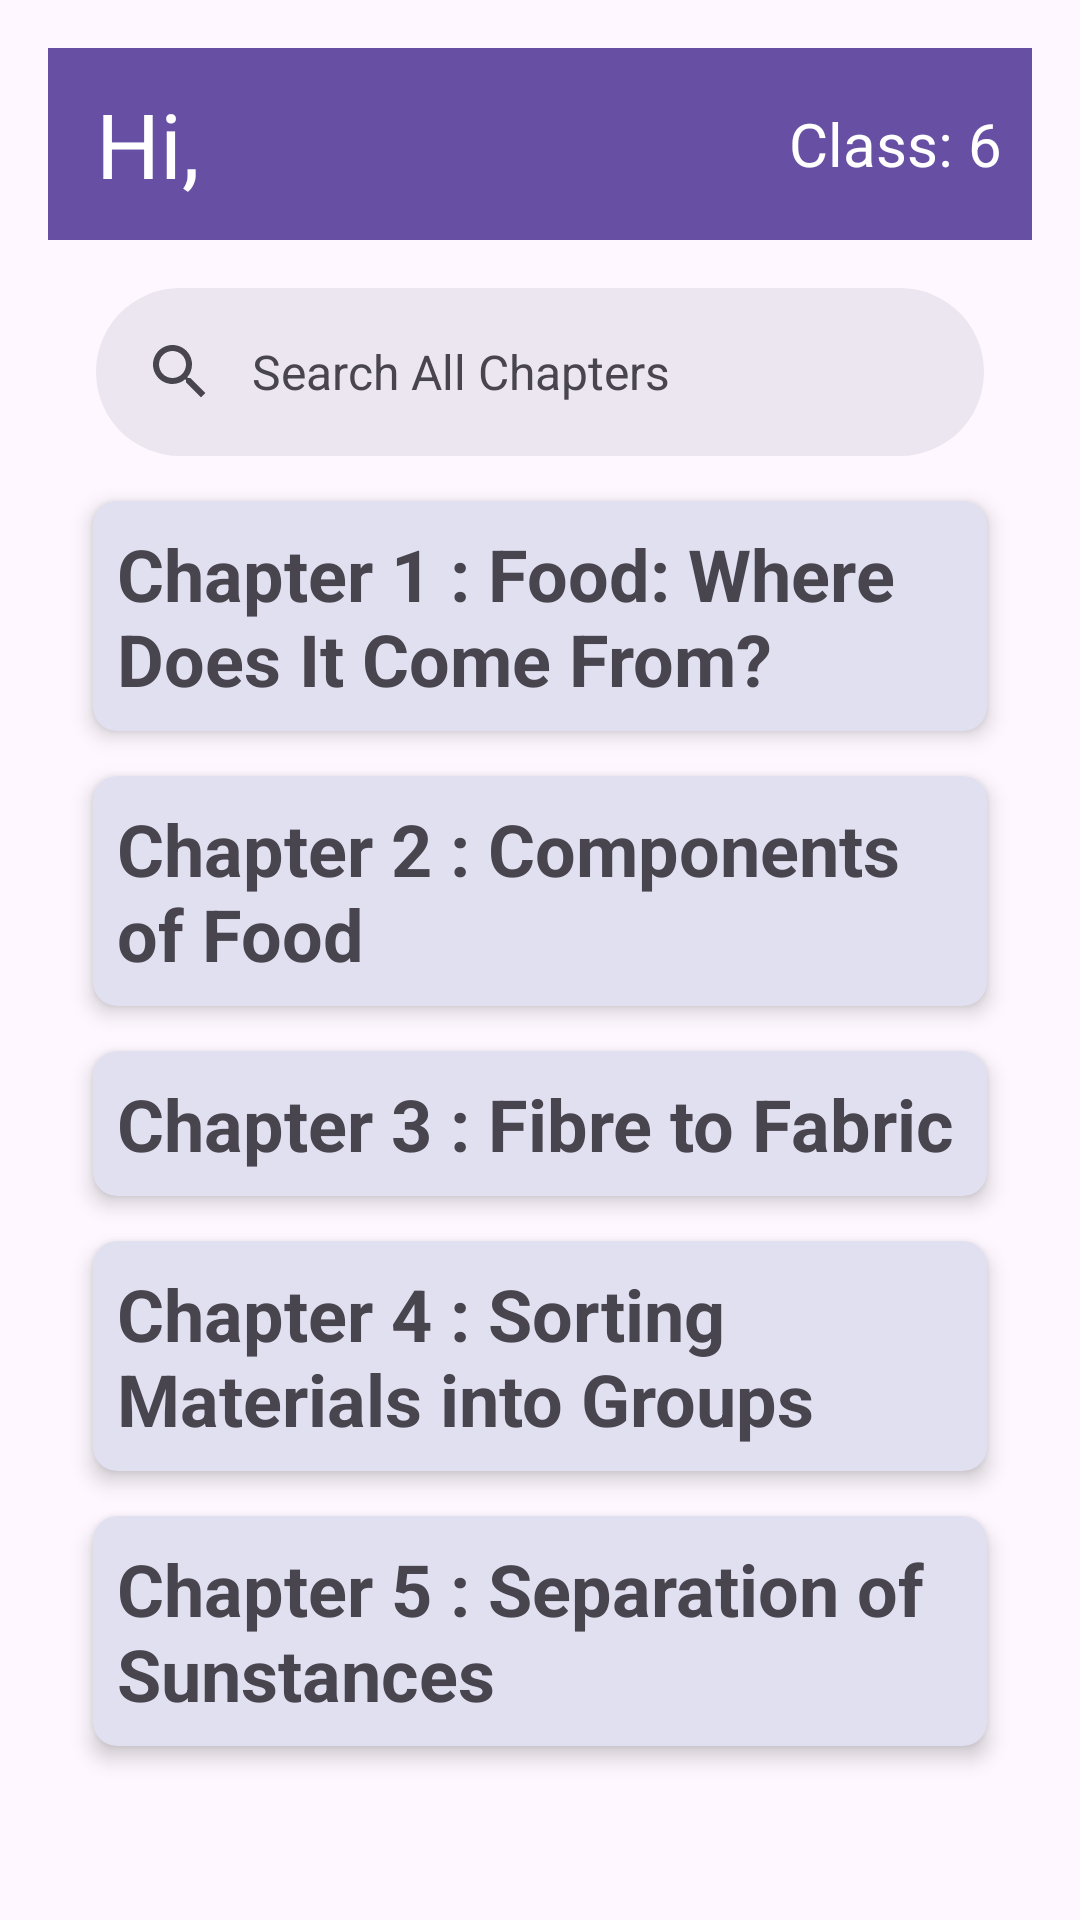

Write the Android layout XML for this screen, with the resource values it uses.
<!-- AndroidManifest.xml: application theme Theme.StudentClass -->
<!-- res/layout/activity_sixth.xml -->
<?xml version="1.0" encoding="utf-8"?>
<androidx.constraintlayout.widget.ConstraintLayout xmlns:android="http://schemas.android.com/apk/res/android"
    xmlns:app="http://schemas.android.com/apk/res-auto"
    xmlns:tools="http://schemas.android.com/tools"
    android:layout_width="match_parent"
    android:layout_height="wrap_content"
    android:padding="16dp"
    tools:context=".classes.sixth">

    <androidx.appcompat.widget.Toolbar
        android:id="@+id/toolbar"
        android:layout_width="match_parent"
        android:layout_height="?attr/actionBarSize"
        android:background="@color/purple100"
        android:elevation="4dp"
        app:layout_constraintEnd_toEndOf="parent"
        app:layout_constraintStart_toStartOf="parent"
        app:layout_constraintTop_toTopOf="parent">

        <TextView
            android:layout_width="wrap_content"
            android:layout_height="wrap_content"
            android:text="Hi,"
            android:textColor="@color/white"
            android:textSize="30dp"/>

        <TextView
            android:layout_width="wrap_content"
            android:layout_height="wrap_content"
            android:layout_gravity="right"
            android:text="Class: 6"
            android:textSize="20dp"
            android:layout_marginRight="10dp"
            android:textColor="@color/white"/>

    </androidx.appcompat.widget.Toolbar>

    <com.google.android.material.search.SearchBar
        android:id="@+id/search"
        android:layout_width="match_parent"
        android:layout_height="wrap_content"
        android:hint="Search All Chapters"
        app:layout_constraintTop_toBottomOf="@id/toolbar"
        app:layout_constraintEnd_toEndOf="parent"
        app:layout_constraintStart_toStartOf="parent"/>

    <androidx.cardview.widget.CardView
        android:id="@+id/chapter1"
        style="@style/cdview"
        app:cardCornerRadius="8dp"
        app:cardElevation="4dp"
        app:layout_constraintTop_toBottomOf="@id/search"
        app:layout_constraintEnd_toEndOf="parent"
        app:layout_constraintStart_toStartOf="@id/search">

        <LinearLayout
            android:layout_width="match_parent"
            android:layout_height="wrap_content"
            android:orientation="vertical">

            <TextView
                android:id="@+id/txt1"
                style="@style/txt"
                android:text="Chapter 1 : Food: Where Does It Come From?"/>

            <androidx.recyclerview.widget.RecyclerView
                android:id="@+id/RecyclerView1"
                style="@style/rcyclr"
                app:layoutManager="androidx.recyclerview.widget.LinearLayoutManager"/>
        </LinearLayout>
    </androidx.cardview.widget.CardView>

    <androidx.cardview.widget.CardView
        android:id="@+id/chapter2"
        style="@style/cdview"
        app:cardCornerRadius="8dp"
        app:cardElevation="4dp"
        app:layout_constraintEnd_toEndOf="@+id/chapter1"
        app:layout_constraintStart_toStartOf="@+id/chapter1"
        app:layout_constraintTop_toBottomOf="@+id/chapter1">

        <LinearLayout
            android:layout_width="match_parent"
            android:layout_height="wrap_content"
            android:orientation="vertical">

            <TextView
                android:id="@+id/txt2"
                style="@style/txt"
                android:text="Chapter 2 : Components of Food"/>

            <androidx.recyclerview.widget.RecyclerView
                android:id="@+id/RecyclerView2"
                style="@style/rcyclr"
                app:layoutManager="androidx.recyclerview.widget.LinearLayoutManager"/>
        </LinearLayout>
    </androidx.cardview.widget.CardView>

    <androidx.cardview.widget.CardView
        android:id="@+id/chapter3"
        style="@style/cdview"
        app:cardCornerRadius="8dp"
        app:cardElevation="4dp"
        app:layout_constraintEnd_toEndOf="@+id/chapter2"
        app:layout_constraintStart_toStartOf="@+id/chapter2"
        app:layout_constraintTop_toBottomOf="@+id/chapter2">

        <LinearLayout
            android:layout_width="match_parent"
            android:layout_height="wrap_content"
            android:orientation="vertical">

            <TextView
                android:id="@+id/txt3"
                style="@style/txt"
                android:text="Chapter 3 : Fibre to Fabric"/>

            <androidx.recyclerview.widget.RecyclerView
                android:id="@+id/RecyclerView3"
                style="@style/rcyclr"
                app:layoutManager="androidx.recyclerview.widget.LinearLayoutManager"/>
        </LinearLayout>
    </androidx.cardview.widget.CardView>

    <androidx.cardview.widget.CardView
        android:id="@+id/chapter4"
        style="@style/cdview"
        app:cardCornerRadius="8dp"
        app:cardElevation="4dp"
        app:layout_constraintEnd_toEndOf="@+id/chapter3"
        app:layout_constraintStart_toStartOf="@+id/chapter3"
        app:layout_constraintTop_toBottomOf="@+id/chapter3">

        <LinearLayout
            android:layout_width="match_parent"
            android:layout_height="wrap_content"
            android:orientation="vertical">

            <TextView
                android:id="@+id/txt4"
                style="@style/txt"
                android:text="Chapter 4 : Sorting Materials into Groups"/>

            <androidx.recyclerview.widget.RecyclerView
                android:id="@+id/RecyclerView4"
                style="@style/rcyclr"
                app:layoutManager="androidx.recyclerview.widget.LinearLayoutManager"/>
        </LinearLayout>
    </androidx.cardview.widget.CardView>

    <androidx.cardview.widget.CardView
        android:id="@+id/chapter5"
        style="@style/cdview"
        app:cardCornerRadius="8dp"
        app:cardElevation="4dp"
        app:layout_constraintEnd_toEndOf="@+id/chapter4"
        app:layout_constraintStart_toStartOf="@+id/chapter4"
        app:layout_constraintTop_toBottomOf="@+id/chapter4">

        <LinearLayout
            android:layout_width="match_parent"
            android:layout_height="wrap_content"
            android:orientation="vertical">

            <TextView
                android:id="@+id/txt5"
                style="@style/txt"
                android:text="Chapter 5 : Separation of Sunstances"/>

            <androidx.recyclerview.widget.RecyclerView
                android:id="@+id/RecyclerView5"
                style="@style/rcyclr"
                app:layoutManager="androidx.recyclerview.widget.LinearLayoutManager"/>
        </LinearLayout>
    </androidx.cardview.widget.CardView>

</androidx.constraintlayout.widget.ConstraintLayout>
<!-- resources referenced by this layout -->
<resources>
  <color name="purple100">#6750A4  </color>
  <color name="white">#FFFFFFFF</color>
  <style name="cdview">
          <item name="android:layout_width">match_parent</item>
          <item name="android:layout_height">wrap_content</item>
          <item name="android:layout_centerHorizontal">true</item>
          <item name="android:layout_margin">15dp</item>
          <item name="android:backgroundTint">@color/grey</item>
          <item name="android:clickable">true</item>
      </style>
  <style name="rcyclr">
          <item name="android:layout_width">match_parent</item>
          <item name="android:layout_height">wrap_content</item>
          <item name="android:layout_gravity">center</item>
          <item name="android:orientation">horizontal</item>
          <item name="android:visibility">gone</item>
      </style>
  <style name="txt">
          <item name="android:layout_width">match_parent</item>
          <item name="android:layout_height">wrap_content</item>
          <item name="android:textSize">24sp</item>
          <item name="android:textStyle">bold</item>
          <item name="android:padding">8dp</item>
      </style>
  <style name="Theme.StudentClass" parent="Base.Theme.StudentClass" />
  <color name="grey">#E0E0F1</color>
  <style name="Base.Theme.StudentClass" parent="Theme.Material3.DayNight.NoActionBar">
          
          
      </style>
</resources>
